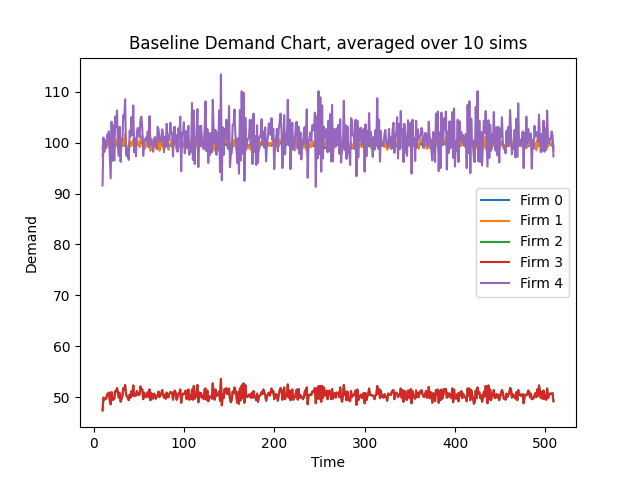

Data behind this chart, as committed beside it:
Time, 10, 11, 12, 13, 14, 15, 16, 17, 18, 19, 20, 21, 22, 23, 24, 25, 26, 27, 28, 29, 30, 31, 32
Firm 0 Demand, 99.0, 99.8, 99.3, 99.3, 99.1, 99.7, 100.3, 100.2, 99.3, 99.5, 100.1, 99.7, 98.9, 98.9, 99.3, 99.6, 99.7, 100.1, 99.3, 99.6, 99.1, 99.7, 99.6
Firm 1 Demand, 97.4, 99.7, 99.1, 99.2, 99.1, 99.7, 100.7, 100.6, 98.7, 98.9, 100.4, 99.3, 98.2, 98.7, 99.2, 100.3, 100.6, 100.6, 98.8, 100.1, 98.7, 99.5, 99.3
Firm 2 Demand, 47.4, 49.9, 49.5, 49.8, 49.7, 50.5, 50.7, 50.9, 49.3, 48.6, 51.0, 49.5, 49.5, 49.7, 51.2, 51.1, 51.8, 51.0, 49.9, 50.8, 49.1, 49.7, 50.2
Firm 3 Demand, 47.4, 49.9, 49.5, 49.8, 49.7, 50.5, 50.7, 50.9, 49.3, 48.6, 51.0, 49.5, 49.5, 49.7, 51.2, 51.1, 51.8, 51.0, 49.9, 50.8, 49.1, 49.7, 50.2
Firm 4 Demand, 91.6, 101.0, 98.2, 100.3, 98.9, 101.5, 101.5, 102.2, 97.8, 93.0, 104.1, 96.4, 103.4, 96.5, 105.1, 103.1, 106.3, 99.3, 97.4, 103.1, 96.2, 100.7, 100.6
Firm 0 CostMoney, 23694, 23694, 23694, 23694, 23694, 23694, 23694, 23694, 23694, 23694, 23694, 23694, 23694, 23694, 23694, 23694, 23694, 23694, 23694, 23694, 23694, 23694, 23694
Firm 1 CostMoney, 0.0, 0.0, 0.0, 0.0, 0.0, 0.0, 0.0, 0.0, 0.0, 0.0, 0.0, 0.0, 0.0, 0.0, 0.0, 0.0, 0.0, 0.0, 0.0, 0.0, 0.0, 0.0, 0.0
Firm 2 CostMoney, 0.0, 0.0, 0.0, 0.0, 0.0, 0.0, 0.0, 0.0, 0.0, 0.0, 0.0, 0.0, 0.0, 0.0, 0.0, 0.0, 0.0, 0.0, 0.0, 0.0, 0.0, 0.0, 0.0
Firm 3 CostMoney, 0.0, 0.0, 0.0, 0.0, 0.0, 0.0, 0.0, 0.0, 0.0, 0.0, 0.0, 0.0, 0.0, 0.0, 0.0, 0.0, 0.0, 0.0, 0.0, 0.0, 0.0, 0.0, 0.0
Firm 4 CostMoney, 0.0, 0.0, 0.0, 0.0, 0.0, 0.0, 0.0, 0.0, 0.0, 0.0, 0.0, 0.0, 0.0, 0.0, 0.0, 0.0, 0.0, 0.0, 0.0, 0.0, 0.0, 0.0, 0.0
Firm 0 CostCO2, 883371, 883371, 883371, 883371, 883371, 883371, 883371, 883371, 883371, 883371, 883371, 883371, 883371, 883371, 883371, 883371, 883371, 883371, 883371, 883371, 883371, 883371, 883371
Firm 1 CostCO2, 0.0, 0.0, 0.0, 0.0, 0.0, 0.0, 0.0, 0.0, 0.0, 0.0, 0.0, 0.0, 0.0, 0.0, 0.0, 0.0, 0.0, 0.0, 0.0, 0.0, 0.0, 0.0, 0.0
Firm 2 CostCO2, 0.0, 0.0, 0.0, 0.0, 0.0, 0.0, 0.0, 0.0, 0.0, 0.0, 0.0, 0.0, 0.0, 0.0, 0.0, 0.0, 0.0, 0.0, 0.0, 0.0, 0.0, 0.0, 0.0
Firm 3 CostCO2, 0.0, 0.0, 0.0, 0.0, 0.0, 0.0, 0.0, 0.0, 0.0, 0.0, 0.0, 0.0, 0.0, 0.0, 0.0, 0.0, 0.0, 0.0, 0.0, 0.0, 0.0, 0.0, 0.0
Firm 4 CostCO2, 0.0, 0.0, 0.0, 0.0, 0.0, 0.0, 0.0, 0.0, 0.0, 0.0, 0.0, 0.0, 0.0, 0.0, 0.0, 0.0, 0.0, 0.0, 0.0, 0.0, 0.0, 0.0, 0.0
Firm 0 CostWater, 121600, 121600, 121600, 121600, 121600, 121600, 121600, 121600, 121600, 121600, 121600, 121600, 121600, 121600, 121600, 121600, 121600, 121600, 121600, 121600, 121600, 121600, 121600
Firm 1 CostWater, 0.0, 0.0, 0.0, 0.0, 0.0, 0.0, 0.0, 0.0, 0.0, 0.0, 0.0, 0.0, 0.0, 0.0, 0.0, 0.0, 0.0, 0.0, 0.0, 0.0, 0.0, 0.0, 0.0
Firm 2 CostWater, 0.0, 0.0, 0.0, 0.0, 0.0, 0.0, 0.0, 0.0, 0.0, 0.0, 0.0, 0.0, 0.0, 0.0, 0.0, 0.0, 0.0, 0.0, 0.0, 0.0, 0.0, 0.0, 0.0
Firm 3 CostWater, 0.0, 0.0, 0.0, 0.0, 0.0, 0.0, 0.0, 0.0, 0.0, 0.0, 0.0, 0.0, 0.0, 0.0, 0.0, 0.0, 0.0, 0.0, 0.0, 0.0, 0.0, 0.0, 0.0
Firm 4 CostWater, 0.0, 0.0, 0.0, 0.0, 0.0, 0.0, 0.0, 0.0, 0.0, 0.0, 0.0, 0.0, 0.0, 0.0, 0.0, 0.0, 0.0, 0.0, 0.0, 0.0, 0.0, 0.0, 0.0
Firm 0 Backlog, 99.0, 99.8, 99.3, 99.3, 99.1, 99.7, 100.3, 100.2, 99.3, 99.5, 100.1, 99.7, 98.9, 98.9, 99.3, 99.6, 99.7, 100.1, 99.3, 99.6, 99.1, 99.7, 99.6
Firm 1 Backlog, 97.4, 99.7, 99.1, 99.2, 99.1, 99.7, 100.7, 100.6, 98.7, 98.9, 100.4, 99.3, 98.2, 98.7, 99.2, 100.3, 100.6, 100.6, 98.8, 100.1, 98.7, 99.5, 99.3
Firm 2 Backlog, 47.4, 49.9, 49.5, 49.8, 49.7, 50.5, 50.7, 50.9, 49.3, 48.6, 51.0, 49.5, 49.5, 49.7, 51.2, 51.1, 51.8, 51.0, 49.9, 50.8, 49.1, 49.7, 50.2
Firm 3 Backlog, 47.4, 49.9, 49.5, 49.8, 49.7, 50.5, 50.7, 50.9, 49.3, 48.6, 51.0, 49.5, 49.5, 49.7, 51.2, 51.1, 51.8, 51.0, 49.9, 50.8, 49.1, 49.7, 50.2
Firm 4 Backlog, 91.6, 101.0, 98.2, 100.3, 98.9, 101.5, 101.5, 102.2, 97.8, 93.0, 104.1, 96.4, 103.4, 96.5, 105.1, 103.1, 106.3, 99.3, 97.4, 103.1, 96.2, 100.7, 100.6
